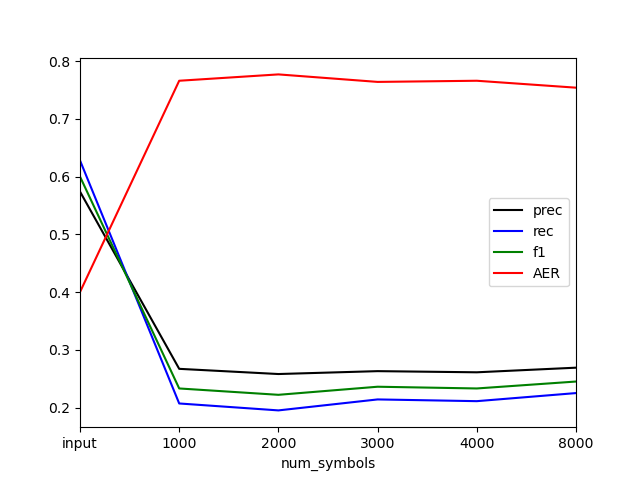

The table this chart was drawn from, first rows:
num_symbols, prec, rec, f1, AER
input, 0.574, 0.628, 0.6, 0.4
1000, 0.267, 0.207, 0.233, 0.766
2000, 0.258, 0.195, 0.222, 0.777
3000, 0.263, 0.214, 0.236, 0.764
4000, 0.261, 0.211, 0.233, 0.766
8000, 0.269, 0.225, 0.245, 0.754
